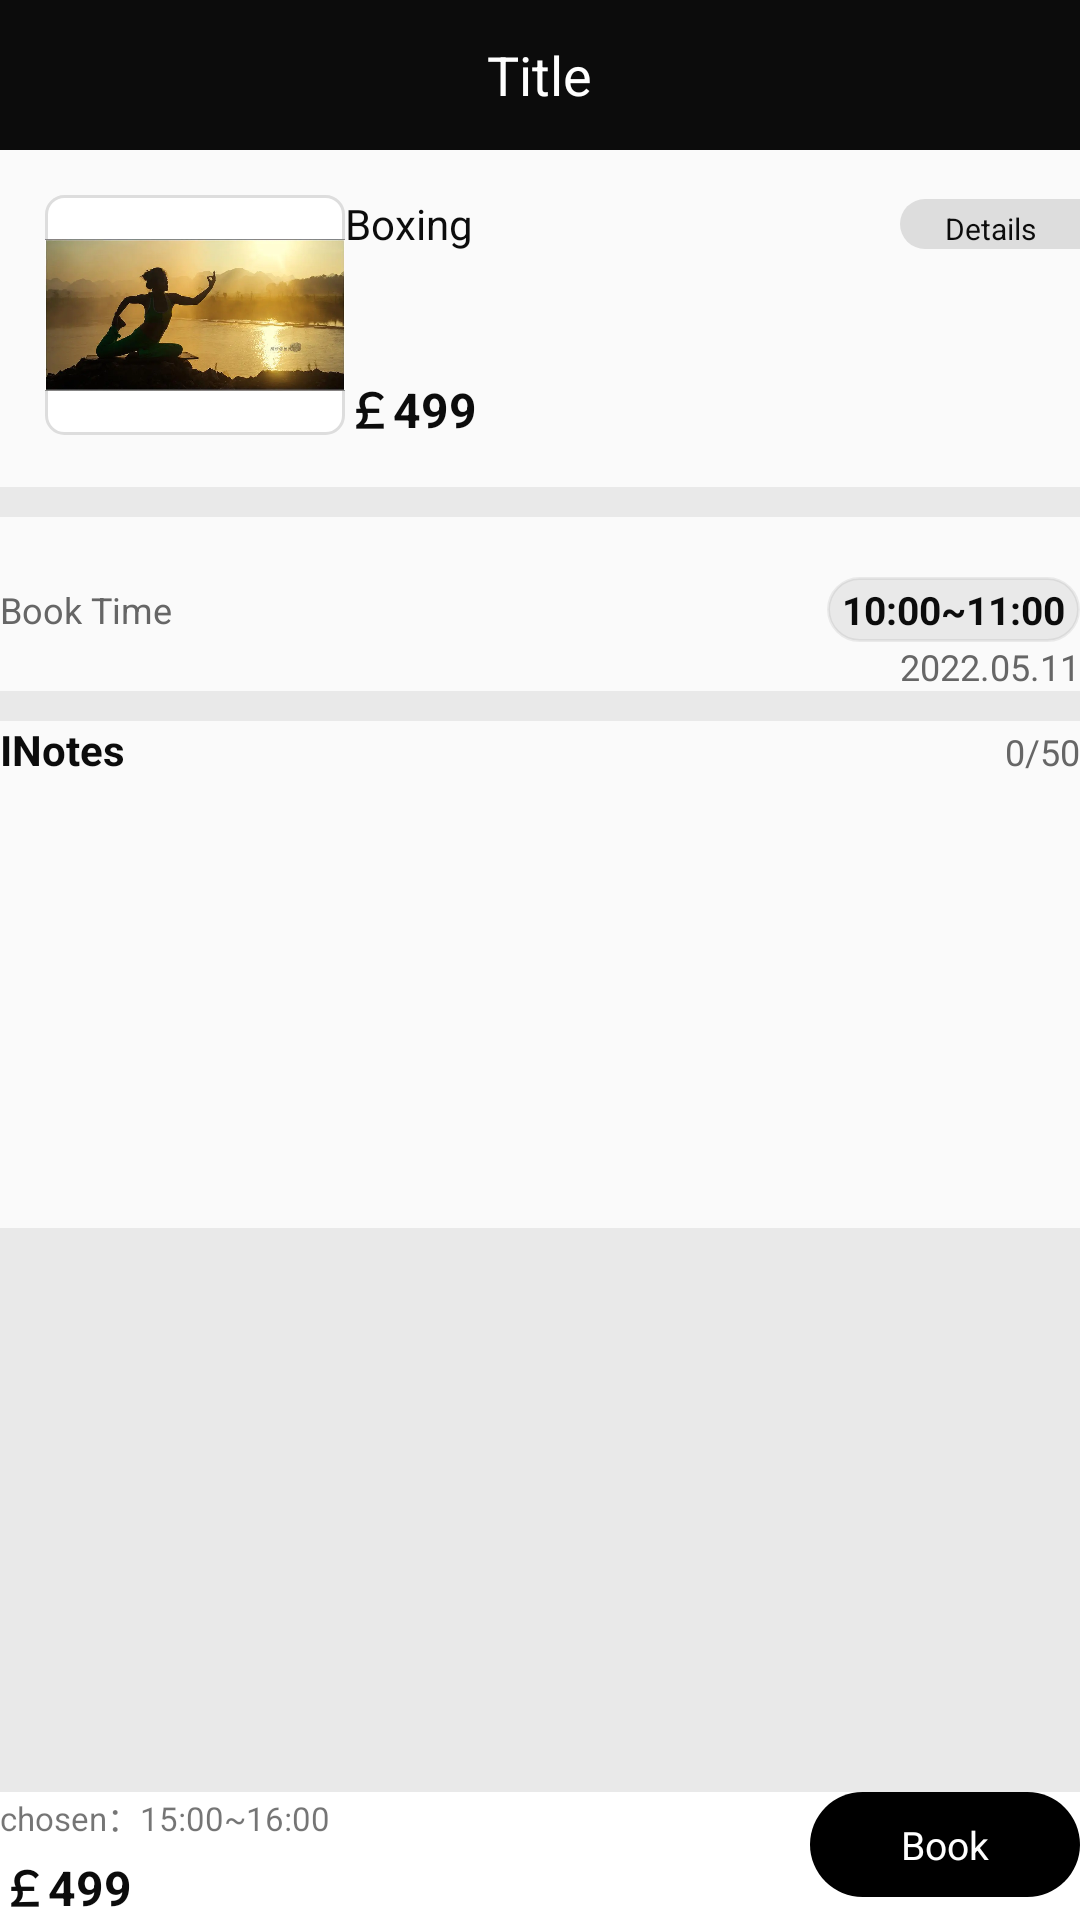

This screen was rendered from an Android layout file. Write that file and the resources it references.
<!-- AndroidManifest.xml: application theme AppTheme -->
<!-- res/layout/activity_record_details.xml -->
<?xml version="1.0" encoding="utf-8"?>

<LinearLayout xmlns:android="http://schemas.android.com/apk/res/android"
    android:layout_width="match_parent"
    android:layout_height="match_parent"
    android:orientation="vertical">

    <include layout="@layout/layout_base_title" />

    <LinearLayout
        android:layout_width="match_parent"
        android:layout_height="wrap_content"
        android:layout_marginLeft="@dimen/margin_size_15"
        android:layout_marginTop="@dimen/margin_size_15"
        android:layout_marginBottom="@dimen/margin_size_15"
        android:orientation="horizontal">

        <LinearLayout
            android:layout_width="wrap_content"
            android:layout_height="80dp"
            android:background="@drawable/layout_mydialog_style2"
            android:orientation="horizontal">

            <ImageView
                android:id="@+id/iv_cover"
                android:layout_width="100dp"
                android:layout_height="80dp"
                android:src="@mipmap/icon_yujia" />

        </LinearLayout>

        <LinearLayout
            android:layout_width="match_parent"
            android:layout_height="wrap_content"
            android:layout_marginLeft="@dimen/dp_10"
            android:orientation="vertical">


            <LinearLayout
                android:layout_width="match_parent"
                android:layout_height="wrap_content"
                android:orientation="horizontal">

                <TextView
                    android:id="@+id/tv_type"
                    android:layout_width="0dp"
                    android:layout_height="wrap_content"
                    android:layout_weight="1"
                    android:text="Boxing"
                    android:textColor="@color/color_0c" />

                <TextView
                    android:id="@+id/tv_detail"
                    android:layout_width="60dp"
                    android:layout_height="wrap_content"
                    android:background="@drawable/shape_f8_left_25dp"
                    android:gravity="center"
                    android:paddingTop="3dp"
                    android:paddingBottom="@dimen/permission_dp_3"
                    android:text="Details"
                    android:textColor="@color/color_0c"
                    android:textSize="@dimen/text_size_20" />

            </LinearLayout>

            <TextView
                android:id="@+id/tv_price"
                android:layout_width="wrap_content"
                android:layout_height="wrap_content"
                android:layout_alignParentBottom="true"
                android:layout_marginTop="@dimen/margin_size_40"
                android:text="￡499"
                android:textColor="@color/color_0c"
                android:textSize="@dimen/text_size_32"
                android:textStyle="bold" />
        </LinearLayout>
    </LinearLayout>

    <View
        android:layout_width="match_parent"
        android:layout_height="10dp"
        android:background="#11000000" />

    <LinearLayout
        android:layout_width="match_parent"
        android:layout_height="wrap_content"
        android:layout_marginTop="@dimen/margin_size_20"
        android:orientation="vertical">

        <LinearLayout
            android:layout_width="match_parent"
            android:layout_height="wrap_content"
            android:gravity="center_vertical"
            android:orientation="horizontal">

            <TextView
                android:layout_width="0dp"
                android:layout_height="wrap_content"
                android:layout_marginLeft="@dimen/dp_10"
                android:layout_weight="1"
                android:text="Book Time"
                android:textColor="@color/text_66"
                android:textSize="@dimen/text_size_24" />

            <TextView
                android:id="@+id/tv_time"
                android:layout_width="wrap_content"
                android:layout_height="wrap_content"
                android:layout_below="@id/tv_type"
                android:layout_marginRight="@dimen/dp_10"
                android:background="@drawable/btn_search_bg3"
                android:paddingLeft="@dimen/margin_size_5"
                android:paddingTop="2dp"
                android:paddingRight="@dimen/margin_size_5"
                android:paddingBottom="2dp"
                android:text="10:00~11:00"
                android:textColor="@color/color_0c"
                android:textSize="@dimen/text_size_26"
                android:textStyle="bold" />
        </LinearLayout>

        <TextView
            android:id="@+id/tv_day_week"
            android:layout_width="match_parent"
            android:layout_height="wrap_content"
            android:layout_marginLeft="@dimen/dp_10"
            android:layout_marginTop="@dimen/dp_10"
            android:layout_marginRight="@dimen/dp_10"
            android:layout_marginBottom="@dimen/dp_10"
            android:gravity="right"
            android:text="2022.05.11"
            android:textColor="@color/text_66"
            android:textSize="@dimen/text_size_24" />

    </LinearLayout>

    <View
        android:layout_width="match_parent"
        android:layout_height="10dp"
        android:background="#11000000" />

    <LinearLayout
        android:layout_width="match_parent"
        android:layout_height="wrap_content"
        android:orientation="vertical">

        <LinearLayout
            android:layout_width="match_parent"
            android:layout_height="wrap_content"
            android:layout_marginLeft="@dimen/dp_10"
            android:layout_marginTop="@dimen/dp_10"
            android:orientation="horizontal">

            <TextView
                android:layout_width="0dp"
                android:layout_height="wrap_content"
                android:layout_weight="1"
                android:text="INotes"
                android:textColor="@color/color_0c"
                android:textStyle="bold" />


            <TextView
                android:id="@+id/tv_current_length"
                android:layout_width="wrap_content"
                android:layout_height="wrap_content"
                android:text="0"
                android:textColor="@color/text_66"
                android:textSize="@dimen/text_size_24" />
            <TextView
                android:layout_width="wrap_content"
                android:layout_height="wrap_content"
                android:layout_marginRight="@dimen/dp_10"
                android:text="/50"
                android:textColor="@color/text_66"
                android:textSize="@dimen/text_size_24" />

        </LinearLayout>

        <EditText
            android:enabled="false"
            android:id="@+id/et_content"
            android:layout_width="match_parent"
            android:layout_height="150dp"
            android:layout_marginTop="@dimen/dp_10"
            android:background="@null"
            android:gravity="top"
            android:hint=""
            android:maxLength="50"
            android:paddingLeft="@dimen/margin_size_10"
            android:paddingTop="6dp"
            android:textColor="#03081B"
            android:textColorHint="#B0B2BF"
            android:textSize="@dimen/text_size_22" />
    </LinearLayout>


    <LinearLayout
        android:background="#11000000"
        android:layout_marginBottom="@dimen/dp_10"
        android:gravity="center_vertical|bottom"
        android:layout_width="match_parent"
        android:layout_height="0dp"
        android:layout_weight="1"
        android:orientation="horizontal">

        <LinearLayout
            android:background="@color/white"
            android:orientation="horizontal"
            android:layout_width="match_parent"
            android:layout_height="wrap_content">
            <LinearLayout
                android:layout_marginTop="@dimen/dp_10"
                android:layout_width="0dp"
                android:layout_height="wrap_content"
                android:layout_weight="1"
                android:orientation="vertical">

                <TextView
                    android:id="@+id/tv_time2"
                    android:layout_width="wrap_content"
                    android:layout_height="wrap_content"
                    android:layout_marginLeft="@dimen/dp_10"
                    android:text="chosen：15:00~16:00"
                    android:textSize="@dimen/text_size_22" />

                <TextView
                    android:id="@+id/tv_price2"
                    android:layout_width="wrap_content"
                    android:layout_height="wrap_content"
                    android:layout_marginLeft="@dimen/dp_10"
                    android:layout_marginTop="3dp"
                    android:text="￡499"
                    android:textColor="@color/color_0c"
                    android:textSize="@dimen/text_size_32"
                    android:textStyle="bold" />
            </LinearLayout>

            <TextView
                android:layout_marginTop="@dimen/dp_10"
                android:id="@+id/tv_commit"
                android:layout_marginRight="@dimen/dp_10"
                android:gravity="center"
                android:textSize="@dimen/text_size_26"
                android:layout_width="90dp"
                android:layout_height="35dp"
                android:background="@drawable/shape_ddd_25dp"
                android:text="Book"
                android:textColor="@color/white"></TextView>
        </LinearLayout>

    </LinearLayout>
</LinearLayout>
<!-- res/layout/layout_base_title.xml (included above) -->
<?xml version="1.0" encoding="utf-8"?>

<LinearLayout xmlns:android="http://schemas.android.com/apk/res/android"
    android:id="@+id/root_title"
    android:layout_width="match_parent"
    android:layout_height="wrap_content"
    android:background="@color/color_0c"
    android:clipToPadding="false"
    android:fitsSystemWindows="true"
    android:orientation="vertical">

    <RelativeLayout
        android:id="@+id/rl_title"
        android:layout_width="match_parent"
        android:layout_height="50dp">

        <TextView
            android:id="@+id/button_backward"
            android:layout_width="wrap_content"
            android:layout_height="wrap_content"
            android:layout_alignParentLeft="true"
            android:layout_centerInParent="true"
            android:drawableLeft="@mipmap/actionbar_icon_back"
            android:drawablePadding="5dp"
            android:gravity="center"
            android:paddingLeft="10dp"
            android:textColor="@color/white"
            android:textSize="20sp"
            android:visibility="gone" />

        <TextView
            android:id="@+id/text_title"
            android:layout_width="wrap_content"
            android:layout_height="wrap_content"
            android:layout_centerInParent="true"
            android:ellipsize="end"
            android:maxEms="10"
            android:paddingTop="10dp"
            android:paddingBottom="10dp"
            android:singleLine="true"
            android:text="Title"
            android:textColor="@color/white"
            android:textSize="18sp"
            android:visibility="visible" />

        <ImageView
            android:id="@+id/inqure_message"
            android:layout_width="25dp"
            android:layout_height="25dp"
            android:layout_alignParentRight="true"
            android:layout_centerInParent="true"
            android:layout_marginRight="10dp"
            android:visibility="gone" />

        <ImageView
            android:id="@+id/left_image"
            android:layout_width="25dp"
            android:layout_height="25dp"
            android:layout_alignParentLeft="true"
            android:layout_centerVertical="true"
            android:layout_marginLeft="16dp"
            android:scaleType="centerInside"
            android:visibility="visible" />
        <LinearLayout
            android:gravity="center"
            android:visibility="gone"
            android:id="@+id/layout_avatar_container"
            android:layout_alignParentLeft="true"
            android:layout_centerVertical="true"
            android:layout_marginLeft="16dp"
            android:background="@drawable/bg_oval_avatar"
            android:layout_width="30dp"
            android:layout_height="30dp">
            <de.hdodenhof.circleimageview.CircleImageView
                android:id="@+id/left_image2"
                android:layout_width="25dp"
                android:layout_height="25dp" />
        </LinearLayout>
        <TextView
            android:id="@+id/title_ensure"
            android:layout_width="wrap_content"
            android:layout_height="wrap_content"
            android:layout_alignParentRight="true"
            android:layout_centerInParent="true"
            android:paddingRight="16dp"
            android:text=""
            android:textColor="#fff"
            android:textSize="16sp"
            android:visibility="gone" />

        <ImageView
            android:id="@+id/iv_search"
            android:layout_width="wrap_content"
            android:layout_height="wrap_content"
            android:layout_alignParentRight="true"
            android:layout_centerInParent="true"
            android:layout_marginRight="58dp"
            android:paddingBottom="5dp"
            android:paddingTop="5dp"
            android:visibility="gone" />

        <ImageView
            android:id="@+id/img_trash"
            android:layout_width="wrap_content"
            android:layout_height="wrap_content"
            android:layout_alignParentRight="true"
            android:layout_centerInParent="true"
            android:paddingBottom="5dp"
            android:paddingLeft="10dp"
            android:paddingRight="18dp"
            android:paddingTop="5dp"
            android:visibility="visible" />
        <View
            android:id="@+id/msg_point"
            android:background="@drawable/shape_red_corner_15"
            android:layout_width="10dp"
            android:layout_marginTop="14dp"
            android:layout_marginRight="14dp"
            android:visibility="gone"
            android:layout_alignParentRight="true"
            android:layout_height="10dp"/>
    </RelativeLayout>
</LinearLayout>
<!-- resources referenced by this layout -->
<resources>
  <color name="color_0c">#0c0c0c</color>
  <color name="text_66">#666666</color>
  <color name="white">#ffffff</color>
  <dimen name="margin_size_10">10dp</dimen>
  <dimen name="margin_size_15">15dp</dimen>
  <dimen name="margin_size_20">20dp</dimen>
  <dimen name="margin_size_40">40dp</dimen>
  <dimen name="margin_size_5">5dp</dimen>
  <dimen name="text_size_20">10sp</dimen>
  <dimen name="text_size_22">11sp</dimen>
  <dimen name="text_size_24">12sp</dimen>
  <dimen name="text_size_26">13sp</dimen>
  <dimen name="text_size_32">16sp</dimen>
  <!-- drawable bg_oval_avatar (drawable) -->
  <?xml version="1.0" encoding="utf-8"?>
  
  <shape xmlns:android="http://schemas.android.com/apk/res/android"
      android:shape="oval"
      android:useLevel="false">
      
      <solid android:color="#f4f4f4" />
  
      <stroke
          android:width="8dp"
          android:color="#f4f4f4" />
  </shape>
  <!-- drawable btn_search_bg3 (drawable) -->
  <?xml version="1.0" encoding="utf-8"?>
  
  <shape xmlns:android="http://schemas.android.com/apk/res/android"
      android:shape="rectangle">
      
      <solid android:color="#11000000" />
      
      <corners android:radius="18dp" />
      <stroke
          android:width="1dp"
          android:color="#11000000" />
  </shape>
  <!-- drawable layout_mydialog_style2 (drawable) -->
  <?xml version="1.0" encoding="utf-8"?>
  
  <shape xmlns:android="http://schemas.android.com/apk/res/android"
      android:shape="rectangle">
      <corners
          android:radius="6dp"
          />
      <solid android:color="#ffffff" />
      <stroke
          android:width="1dp"
          android:color="#ddd" />
  </shape>
  <!-- drawable shape_ddd_25dp (drawable) -->
  <?xml version="1.0" encoding="utf-8"?>
  
  <shape xmlns:android="http://schemas.android.com/apk/res/android">
      <gradient
          android:angle="180"
          android:endColor="#000"
          android:startColor="#000" />
      <corners android:radius="30dp"/>
  </shape>
  <!-- drawable shape_f8_left_25dp (drawable) -->
  <?xml version="1.0" encoding="utf-8"?>
  
  <shape xmlns:android="http://schemas.android.com/apk/res/android">
      <gradient
          android:angle="180"
          android:endColor="#ddd"
          android:startColor="#ddd" />
      <corners android:topLeftRadius="30dp"  android:bottomLeftRadius="30dp"/>
  </shape>
  <!-- drawable shape_red_corner_15 (drawable) -->
  <?xml version="1.0" encoding="utf-8"?>
  
  <shape xmlns:android="http://schemas.android.com/apk/res/android">
      <solid android:color="#545454"/>
      <corners android:radius="5dp"/>
      <stroke android:color="#545454" android:width="1px"/>
  </shape>
  <!-- mipmap icon_yujia: webp bitmap (mipmap-xxhdpi, 23260 bytes) -->
  <style name="AppTheme" parent="Theme.AppCompat.Light.NoActionBar">
          
          <item name="colorPrimary">@color/colorPrimary</item>
          <item name="colorPrimaryDark">@color/colorPrimaryDark</item>
          <item name="colorAccent">@color/colorAccent</item>
      </style>
  <color name="colorPrimary">#0c0c0c</color>
  <color name="colorPrimaryDark">#0c0c0c</color>
  <color name="colorAccent">#0c0c0c</color>
</resources>
